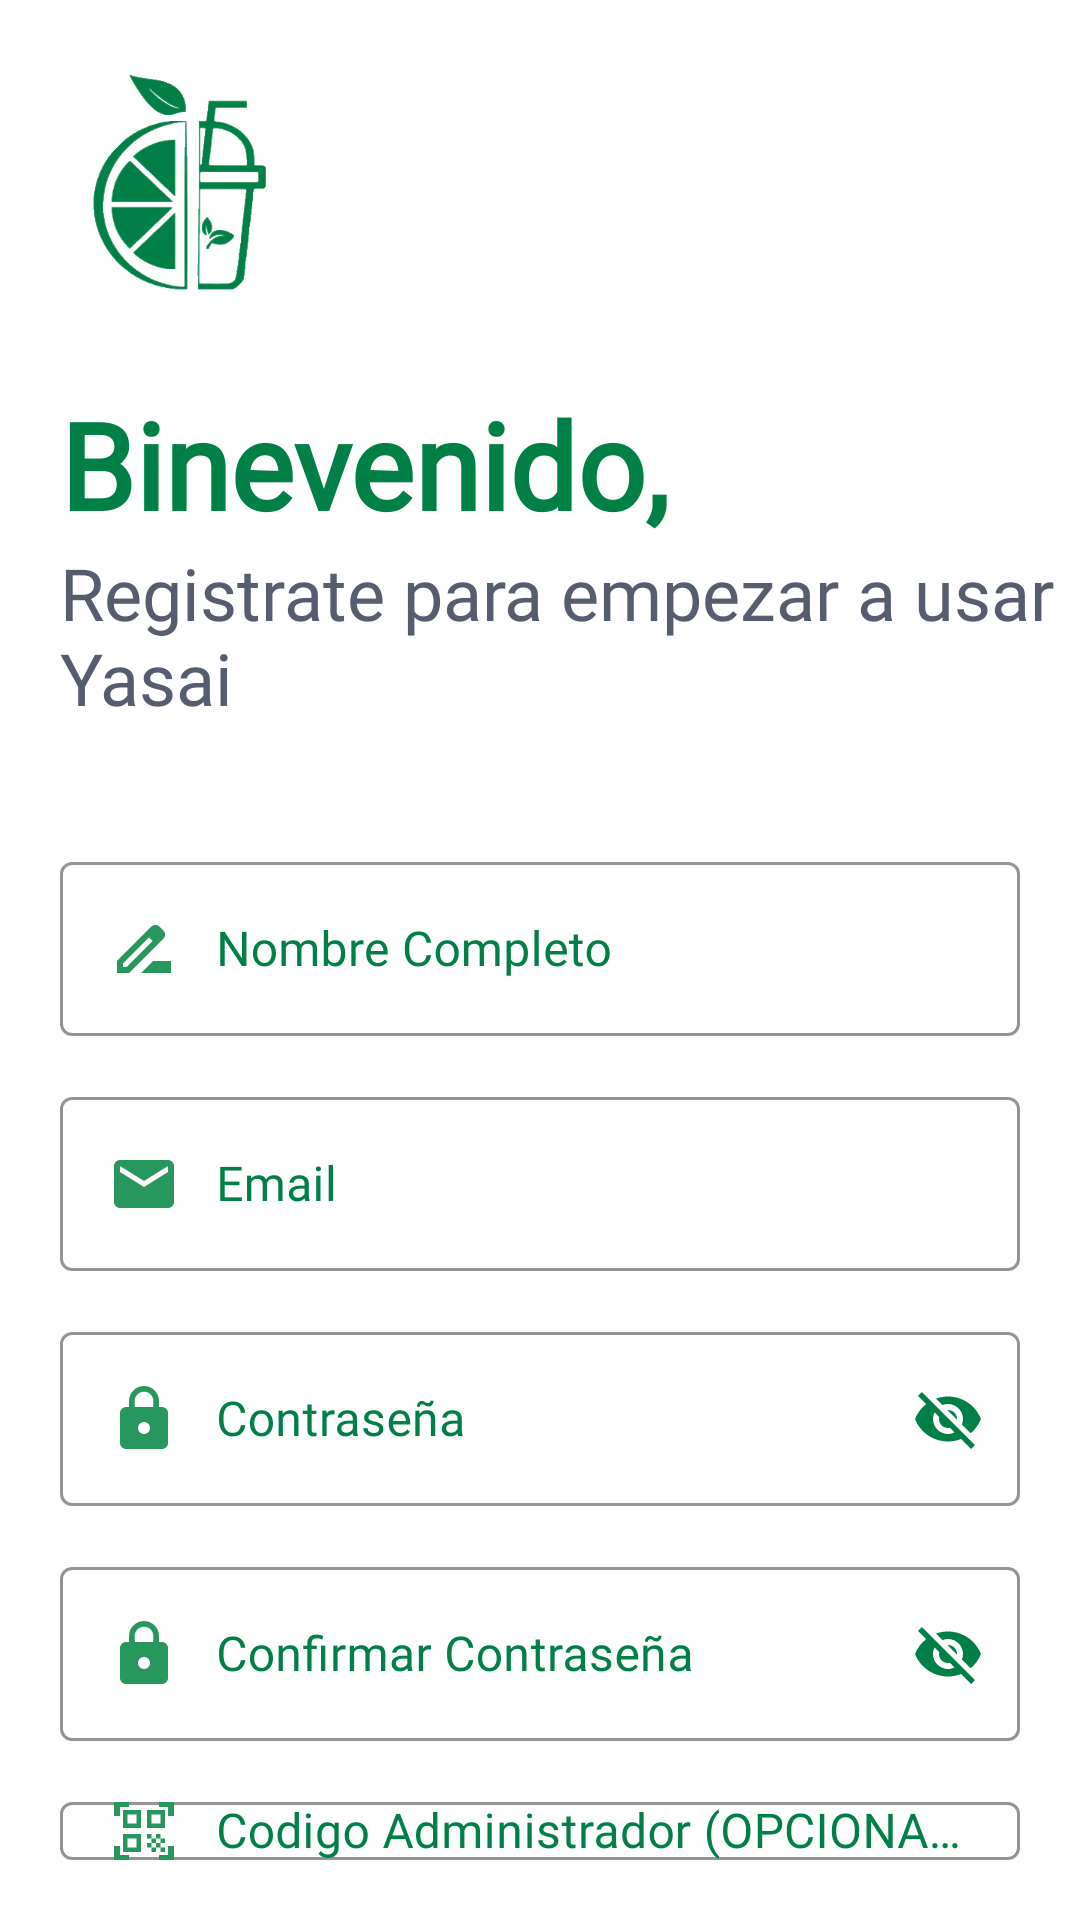

Produce the Android XML layout that renders to this screen, including the resource entries it uses.
<!-- AndroidManifest.xml: application theme Theme.ProyectoParalelo -->
<!-- res/layout/activity_registrar.xml -->
<?xml version="1.0" encoding="utf-8"?>
<LinearLayout xmlns:android="http://schemas.android.com/apk/res/android"
    xmlns:app="http://schemas.android.com/apk/res-auto"
    xmlns:tools="http://schemas.android.com/tools"
    android:layout_width="match_parent"
    android:layout_height="match_parent"
    tools:context=".LogIn.RegistrarActivity"
    android:orientation="vertical"
    android:background="#fff">

    <LinearLayout
        android:layout_width="match_parent"
        android:layout_height="20dp"/>
<ImageView
    android:id="@+id/imgYasaiRegistrar"
    android:layout_width="80dp"
    android:layout_height="80dp"
    android:src="@drawable/yasai"
    android:transitionName="logoImageTrans"
    android:layout_gravity="left"
    android:layout_marginLeft="20dp"
    />
   <TextView
       android:id="@+id/txtBienvenidoRegistro"
       android:layout_width="wrap_content"
       android:layout_height="wrap_content"
       android:fontFamily="@font/abel"
       android:text="Binevenido,"
       android:layout_marginTop="28dp"
       android:textSize="40sp"
       android:textStyle="bold"
       android:textColor="@color/YasaiColor"
       android:layout_marginLeft="20dp"
       android:transitionName="textTrans"/>
    <TextView
        android:id="@+id/txtcontinuarRegistro"
        android:layout_width="wrap_content"
        android:layout_height="wrap_content"
        android:text="Registrate para empezar a usar Yasai"
        android:textSize="24sp"
        android:fontFamily="@font/abel"
        android:transitionName="iniciaSesionTextTrans"
        android:layout_marginLeft="20dp"
        android:textColor="#565D6E"
        />
    <LinearLayout
        android:layout_width="match_parent"
        android:layout_height="20dp"/>

    <LinearLayout
        android:layout_width="match_parent"
        android:layout_height="wrap_content"
        android:layout_marginTop="14dp"
        android:layout_marginBottom="14dp"
        android:orientation="vertical"
        android:layout_margin="20dp">

        <com.google.android.material.textfield.TextInputLayout
            android:layout_width="match_parent"
            android:layout_height="wrap_content"
            android:id="@+id/tfname"
            android:hint="Nombre Completo"
            app:boxStrokeErrorColor="#F81B02"
            app:boxStrokeColor="@color/YasaiColor"
            android:textColorHint="@color/YasaiColor"
            app:hintTextColor="#000"
            style="@style/Widget.MaterialComponents.TextInputLayout.OutlinedBox">
            <com.google.android.material.textfield.TextInputEditText
                android:layout_width="match_parent"
                android:layout_height="wrap_content"
                android:id="@+id/edtName"
                android:drawableStart="@drawable/name"
                android:drawablePadding="12dp"
                android:fontFamily="@font/abel"
                android:textColor="#000"/>
        </com.google.android.material.textfield.TextInputLayout>

        <LinearLayout
            android:layout_width="match_parent"
            android:layout_height="15dp"/>

        <com.google.android.material.textfield.TextInputLayout
            android:layout_width="match_parent"
            android:layout_height="wrap_content"
            android:id="@+id/tfemailRegistro"
            android:hint="Email"
            app:boxStrokeErrorColor="#F81B02"
            app:boxStrokeColor="@color/YasaiColor"
            android:textColorHint="@color/YasaiColor"
            app:hintTextColor="#000"
            android:transitionName="emaiInputTextTrans"
            style="@style/Widget.MaterialComponents.TextInputLayout.OutlinedBox">
            <com.google.android.material.textfield.TextInputEditText
                android:id="@+id/edtEmail"
                android:textColor="#000"
                android:drawableStart="@drawable/email"
                android:drawablePadding="12dp"
                android:layout_width="match_parent"
                android:layout_height="wrap_content"
                android:fontFamily="@font/abel"/>
        </com.google.android.material.textfield.TextInputLayout>
        <LinearLayout
            android:layout_width="match_parent"
            android:layout_height="15dp"/>

        <com.google.android.material.textfield.TextInputLayout
            android:layout_width="match_parent"
            android:layout_height="wrap_content"
            android:id="@+id/tfpasswordRegistro"
            android:hint="Contraseña"
            android:transitionName="passwordInputTextTrans"
            app:boxStrokeErrorColor="#F81B02"
            app:boxStrokeColor="@color/YasaiColor"
            android:textColorHint="@color/YasaiColor"
            app:hintTextColor="#000"
            app:passwordToggleEnabled="true"
            app:passwordToggleTint="@color/YasaiColor"
            style="@style/Widget.MaterialComponents.TextInputLayout.OutlinedBox">
            <com.google.android.material.textfield.TextInputEditText
                android:id="@+id/edtPassword"
                android:layout_width="match_parent"
                android:layout_height="wrap_content"
                android:textColor="#000"
                android:drawableStart="@drawable/lock"
                android:drawablePadding="12dp"
                android:fontFamily="@font/abel"/>
        </com.google.android.material.textfield.TextInputLayout>

        <LinearLayout
            android:layout_width="match_parent"
            android:layout_height="15dp"/>

        <com.google.android.material.textfield.TextInputLayout
            android:layout_width="match_parent"
            android:layout_height="wrap_content"
            android:id="@+id/tfConfirmpassword"
            android:hint="Confirmar Contraseña"
            app:boxStrokeErrorColor="#F81B02"
            app:boxStrokeColor="@color/YasaiColor"
            android:textColorHint="@color/YasaiColor"
            app:hintTextColor="#000"
            app:passwordToggleEnabled="true"
            app:passwordToggleTint="@color/YasaiColor"
            style="@style/Widget.MaterialComponents.TextInputLayout.OutlinedBox">
            <com.google.android.material.textfield.TextInputEditText
                android:id="@+id/edtPasswordConfirm"
                android:layout_width="match_parent"
                android:layout_height="wrap_content"
                android:textColor="#000"
                android:drawableStart="@drawable/lock"
                android:drawablePadding="12dp"
                android:fontFamily="@font/abel"/>
        </com.google.android.material.textfield.TextInputLayout>
        <LinearLayout
            android:layout_width="match_parent"
            android:layout_height="15dp"/>
        <com.google.android.material.textfield.TextInputLayout
            android:layout_width="match_parent"
            android:layout_height="wrap_content"
            android:id="@+id/tfcode"
            android:hint="Codigo Administrador (OPCIONAL)"
            app:boxStrokeErrorColor="#F81B02"
            app:boxStrokeColor="@color/YasaiColor"
            android:textColorHint="@color/YasaiColor"
            app:hintTextColor="#000"
            style="@style/Widget.MaterialComponents.TextInputLayout.OutlinedBox">
            <com.google.android.material.textfield.TextInputEditText
                android:layout_width="match_parent"
                android:layout_height="wrap_content"
                android:id="@+id/edtCode"
                android:drawableStart="@drawable/code"
                android:drawablePadding="12dp"
                android:fontFamily="@font/abel"
                android:textColor="#000"/>
        </com.google.android.material.textfield.TextInputLayout>

        <LinearLayout
    android:layout_width="match_parent"
    android:layout_height="10dp"/>

   <com.google.android.material.button.MaterialButton
       android:id="@+id/btnRegistrar"
       android:layout_width="match_parent"
       android:layout_height="wrap_content"
       android:text="REGISTRAR"
       android:textColor="#fff"
       android:backgroundTint="@color/YasaiColor"
       android:layout_marginTop="12dp"
       android:layout_marginBottom="12dp"
       android:transitionName="buttonTrans"/>

        <TextView
            android:id="@+id/txtGoToIni"
            android:layout_width="wrap_content"
            android:layout_height="wrap_content"
            android:textAlignment="center"
            android:textSize="20dp"
            android:textColor="@color/YasaiColor"
            android:fontFamily="@font/abel"
            android:layout_gravity="center"
            android:clickable="true"
            android:focusable="true"
            android:textStyle="bold"
            android:text="¿Ya tienes una cuenta? ¡Ir a Inicia Sesion!"
            android:transitionName="newUserTrans"/>

    </LinearLayout>

</LinearLayout>
<!-- resources referenced by this layout -->
<resources>
  <color name="YasaiColor">#007f46</color>
  <!-- drawable code (drawable) -->
  <vector android:height="24dp" android:tint="#27975D"
      android:viewportHeight="24" android:viewportWidth="24"
      android:width="24dp" xmlns:android="http://schemas.android.com/apk/res/android">
      <path android:fillColor="@android:color/white" android:pathData="M9.5,6.5v3h-3v-3H9.5M11,5H5v6h6V5L11,5zM9.5,14.5v3h-3v-3H9.5M11,13H5v6h6V13L11,13zM17.5,6.5v3h-3v-3H17.5M19,5h-6v6h6V5L19,5zM13,13h1.5v1.5H13V13zM14.5,14.5H16V16h-1.5V14.5zM16,13h1.5v1.5H16V13zM13,16h1.5v1.5H13V16zM14.5,17.5H16V19h-1.5V17.5zM16,16h1.5v1.5H16V16zM17.5,14.5H19V16h-1.5V14.5zM17.5,17.5H19V19h-1.5V17.5zM22,7h-2V4h-3V2h5V7zM22,22v-5h-2v3h-3v2H22zM2,22h5v-2H4v-3H2V22zM2,2v5h2V4h3V2H2z"/>
  </vector>
  <!-- drawable email (drawable) -->
  <vector android:height="24dp" android:tint="#27975D"
      android:viewportHeight="24" android:viewportWidth="24"
      android:width="24dp" xmlns:android="http://schemas.android.com/apk/res/android">
      <path android:fillColor="@android:color/white" android:pathData="M20,4L4,4c-1.1,0 -1.99,0.9 -1.99,2L2,18c0,1.1 0.9,2 2,2h16c1.1,0 2,-0.9 2,-2L22,6c0,-1.1 -0.9,-2 -2,-2zM20,8l-8,5 -8,-5L4,6l8,5 8,-5v2z"/>
  </vector>
  <!-- drawable lock (drawable) -->
  <vector android:height="24dp" android:tint="#27975D"
      android:viewportHeight="24" android:viewportWidth="24"
      android:width="24dp" xmlns:android="http://schemas.android.com/apk/res/android">
      <path android:fillColor="@android:color/white" android:pathData="M18,8h-1L17,6c0,-2.76 -2.24,-5 -5,-5S7,3.24 7,6v2L6,8c-1.1,0 -2,0.9 -2,2v10c0,1.1 0.9,2 2,2h12c1.1,0 2,-0.9 2,-2L20,10c0,-1.1 -0.9,-2 -2,-2zM12,17c-1.1,0 -2,-0.9 -2,-2s0.9,-2 2,-2 2,0.9 2,2 -0.9,2 -2,2zM15.1,8L8.9,8L8.9,6c0,-1.71 1.39,-3.1 3.1,-3.1 1.71,0 3.1,1.39 3.1,3.1v2z"/>
  </vector>
  <!-- drawable name (drawable) -->
  <vector android:height="24dp" android:tint="#27975D"
      android:viewportHeight="24" android:viewportWidth="24"
      android:width="24dp" xmlns:android="http://schemas.android.com/apk/res/android">
      <path android:fillColor="@android:color/white" android:pathData="M18.41,5.8L17.2,4.59c-0.78,-0.78 -2.05,-0.78 -2.83,0l-2.68,2.68L3,15.96V20h4.04l8.74,-8.74 2.63,-2.63c0.79,-0.78 0.79,-2.05 0,-2.83zM6.21,18H5v-1.21l8.66,-8.66 1.21,1.21L6.21,18zM11,20l4,-4h6v4H11z"/>
  </vector>
  <!-- drawable yasai: png bitmap (drawable, 25174 bytes) -->
  <style name="Theme.ProyectoParalelo" parent="Theme.MaterialComponents.DayNight.NoActionBar">
          
          <item name="colorPrimary">@color/purple_500</item>
          <item name="colorPrimaryVariant">@color/purple_700</item>
          <item name="colorOnPrimary">@color/white</item>
          
          <item name="colorSecondary">@color/teal_200</item>
          <item name="colorSecondaryVariant">@color/teal_700</item>
          <item name="colorOnSecondary">@color/black</item>
          
          <item name="android:statusBarColor" tools:targetApi="l">?attr/colorPrimaryVariant</item>
          
      </style>
  <color name="purple_500">#007f46</color>
  <color name="purple_700">#007f46</color>
  <color name="white">#FFFFFFFF</color>
  <color name="teal_200">#FF03DAC5</color>
  <color name="teal_700">#FF018786</color>
  <color name="black">#FF000000</color>
</resources>
